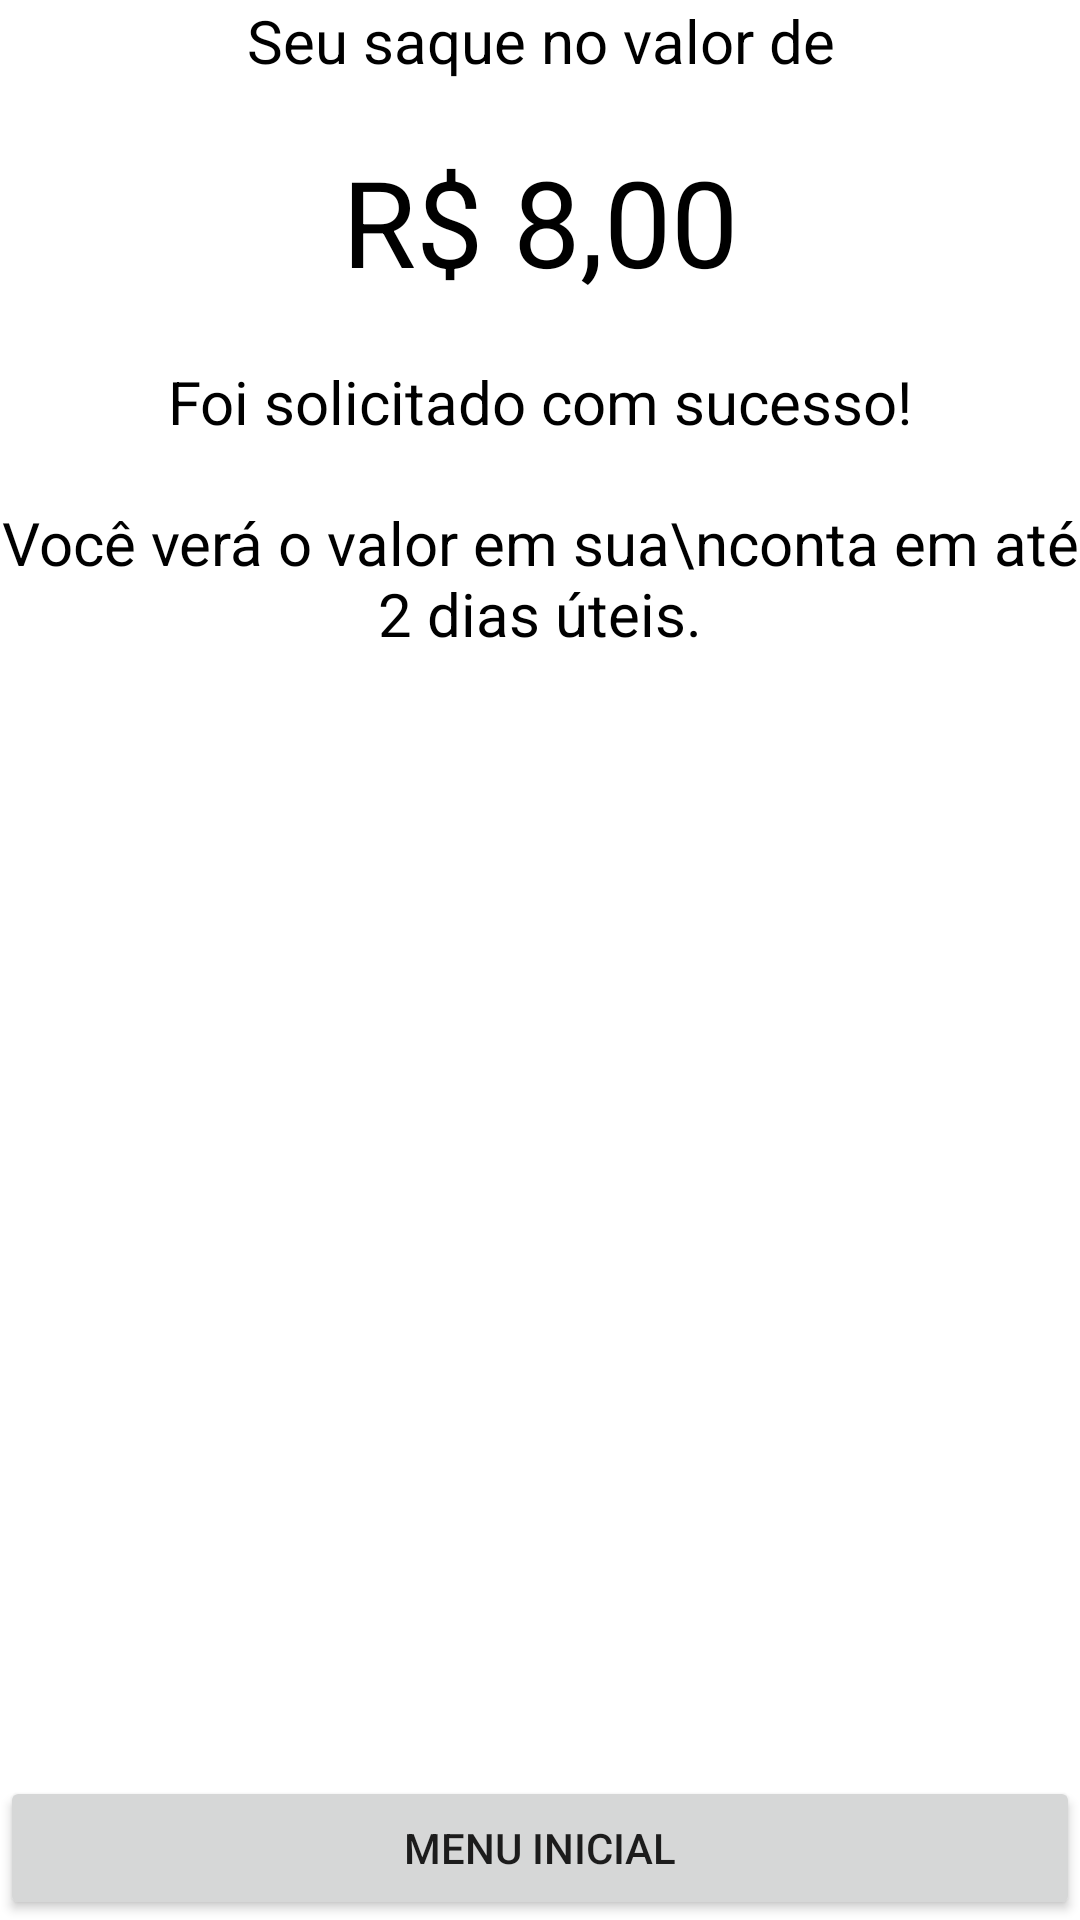

Write the Android layout XML for this screen, with the resource values it uses.
<!-- AndroidManifest.xml: application theme Theme.ReciclaFacil -->
<!-- res/layout/activity_resgate_pontos_confirmacao.xml -->
<?xml version="1.0" encoding="utf-8"?>
<RelativeLayout xmlns:android="http://schemas.android.com/apk/res/android"
    xmlns:app="http://schemas.android.com/apk/res-auto"
    xmlns:tools="http://schemas.android.com/tools"
    android:layout_width="match_parent"
    android:layout_height="match_parent"
    android:background="#FFFFFF"
    android:layout_marginHorizontal="10dp"
    android:layout_marginVertical="10dp"
    tools:context=".resgate_pontos_confirmacao">

    <TextView
        android:id="@+id/textViewSeuSaque"
        android:layout_width="match_parent"
        android:layout_height="wrap_content"
        android:text="Seu saque no valor de"
        android:layout_marginBottom="20dp"
        android:textAlignment="center"
        android:textColor="#000000"
        android:textSize="20sp" />

    <TextView
        android:id="@+id/textViewValorSaque"
        android:layout_width="match_parent"
        android:layout_height="wrap_content"
        android:text="R$ 8,00"
        android:layout_below="@id/textViewSeuSaque"
        android:layout_marginBottom="20dp"
        android:textAlignment="center"
        android:textColor="#000000"
        android:textSize="40sp" />

    <TextView
        android:id="@+id/textViewSucesso"
        android:layout_width="match_parent"
        android:layout_height="wrap_content"
        android:text="Foi solicitado com sucesso!"
        android:layout_marginBottom="20dp"
        android:layout_below="@id/textViewValorSaque"
        android:textAlignment="center"
        android:textColor="#000000"
        android:textSize="20sp" />

    <TextView
        android:id="@+id/textViewPrazo"
        android:layout_width="match_parent"
        android:layout_height="wrap_content"
        android:layout_below="@id/textViewSucesso"
        android:layout_marginBottom="20dp"
        android:text="Você verá o valor em sua\nconta em até 2 dias úteis."
        android:textAlignment="center"
        android:textColor="#000000"
        android:textSize="20sp" />

    <Button
        android:layout_width="match_parent"
        android:layout_height="wrap_content"
        android:layout_alignParentRight="true"
        android:layout_alignParentBottom="true"
        android:layout_weight="1"
        android:onClick="gotoMenu"
        android:text="Menu Inicial" />
</RelativeLayout>
<!-- resources referenced by this layout -->
<resources>
  <style name="Theme.ReciclaFacil" parent="Theme.MaterialComponents.DayNight.DarkActionBar">
          
          <item name="colorPrimary">@color/purple_500</item>
          <item name="colorPrimaryVariant">@color/purple_700</item>
          <item name="colorOnPrimary">@color/white</item>
          
          <item name="colorSecondary">@color/teal_200</item>
          <item name="colorSecondaryVariant">@color/teal_700</item>
          <item name="colorOnSecondary">@color/black</item>
          
          <item name="android:statusBarColor" tools:targetApi="l">?attr/colorPrimaryVariant</item>
          
      </style>
  <!-- not gathered from this repository: default colours our renderer supplied (Android Studio template values) -->
  <color name="purple_500">#FF6200EE</color>
  <color name="purple_700">#FF3700B3</color>
  <color name="teal_200">#FF03DAC5</color>
  <color name="teal_700">#FF018786</color>
  <color name="black">#FF000000</color>
  <color name="white">#FFFFFFFF</color>
</resources>
